Photos from the image-classification dataset "data" in the GitHub repository udacity/CarND-Capstone. Its 4 classes are: green light, no light, red light, yellow light.

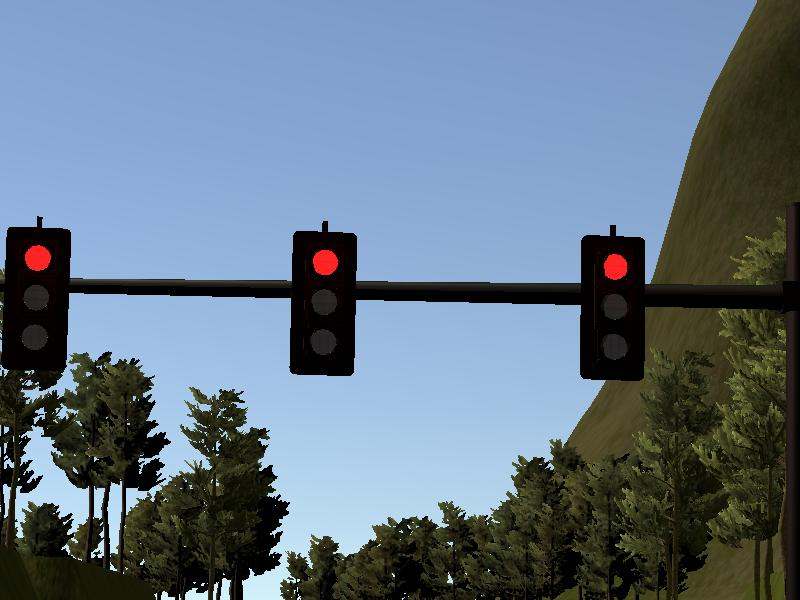
Label: red light

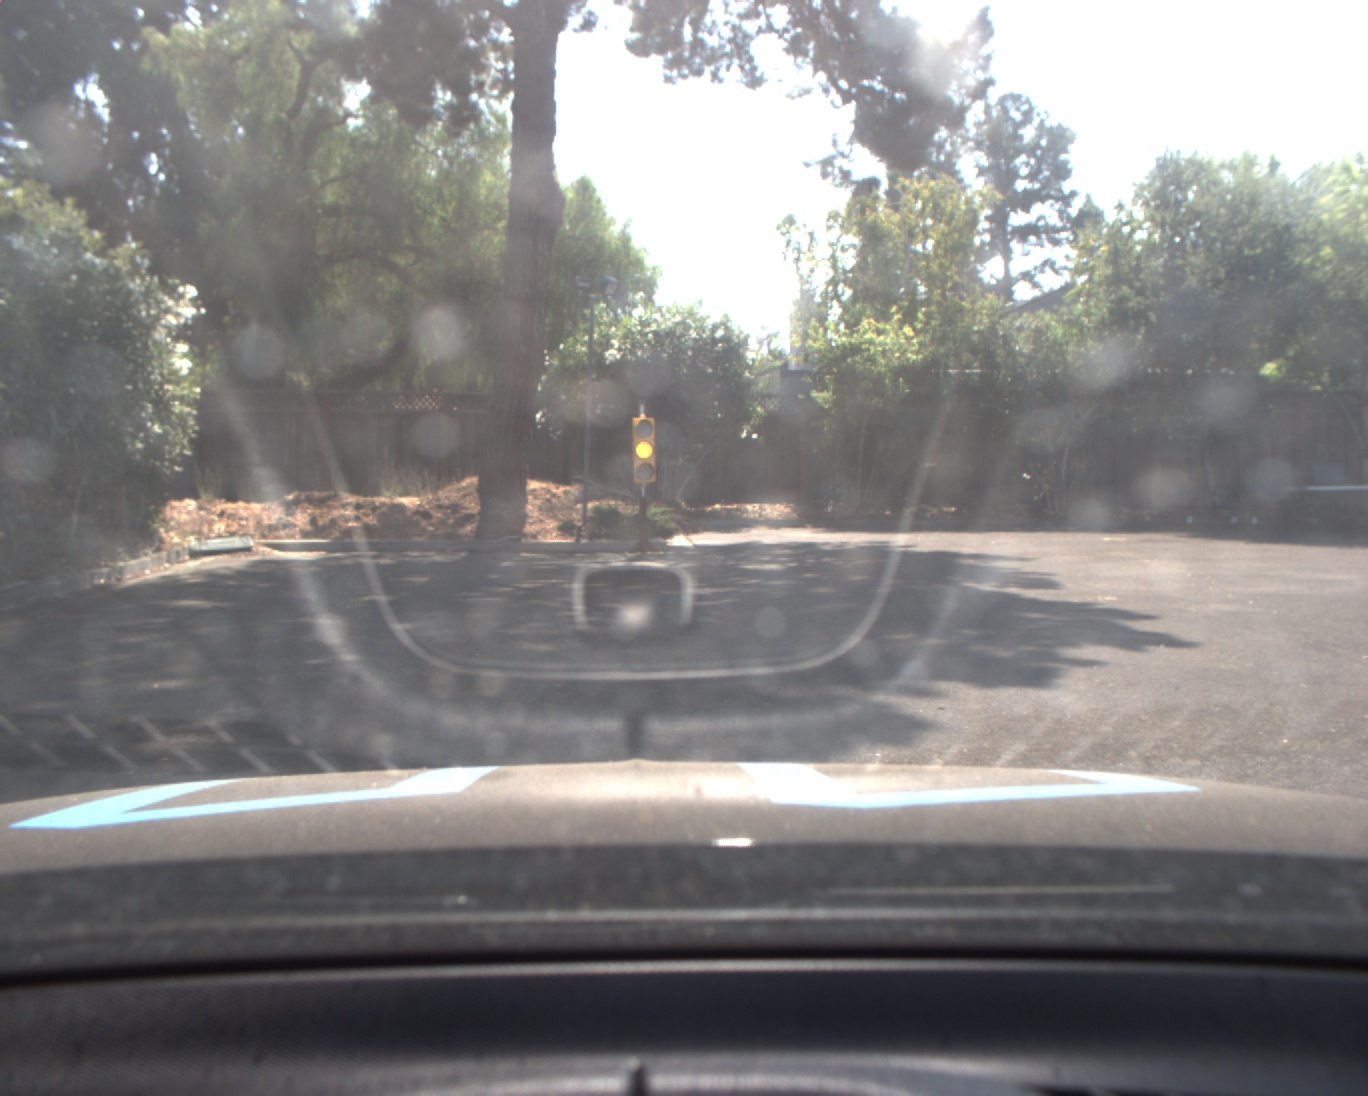
Label: yellow light

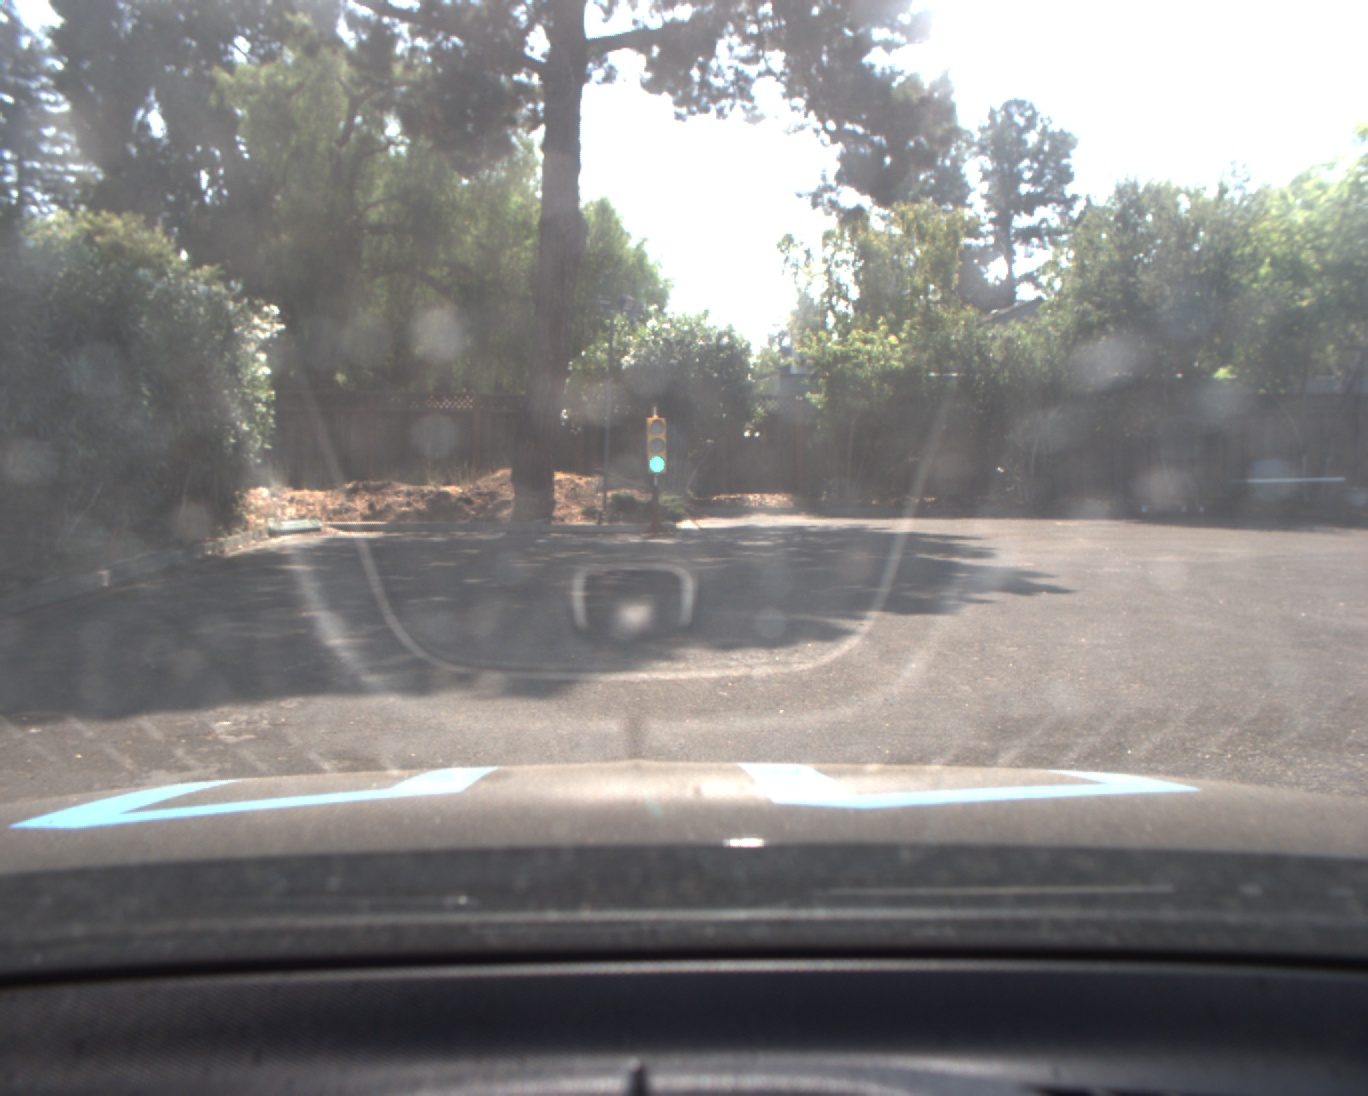
Label: green light

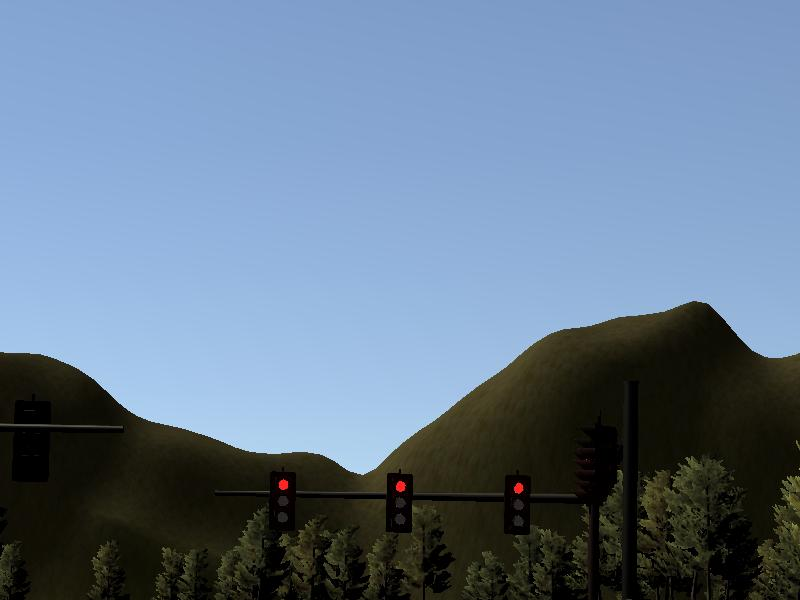
Label: red light

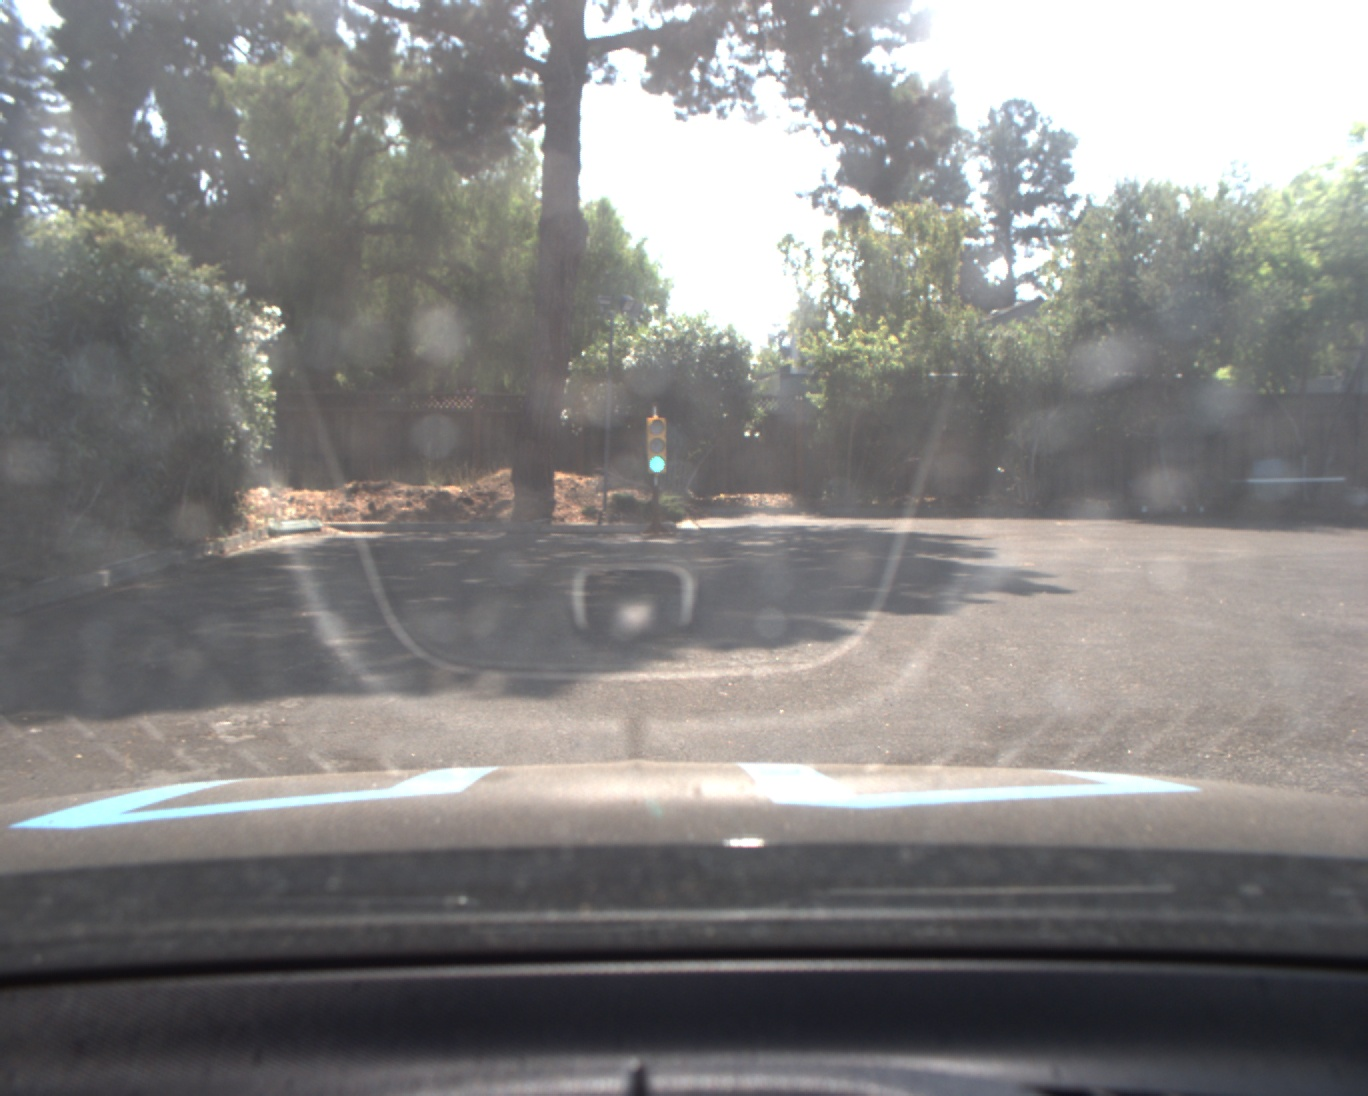
Label: green light

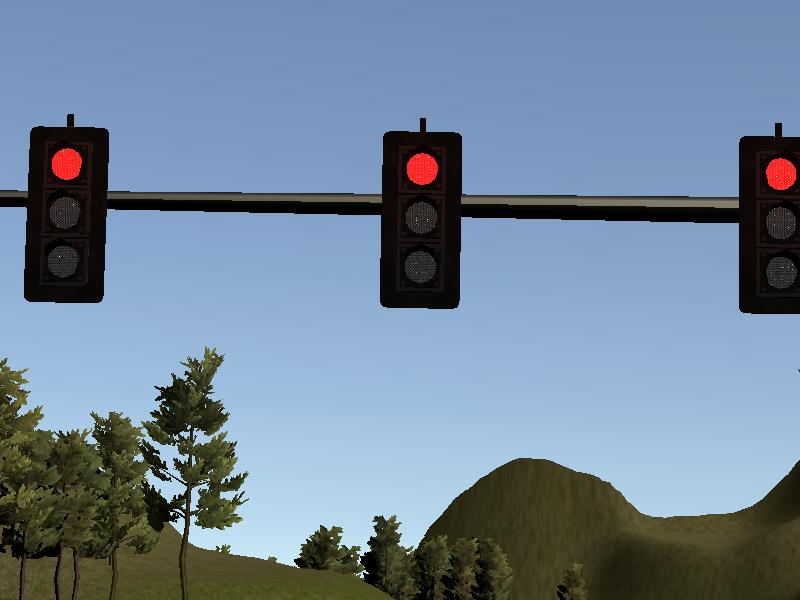
Label: red light
